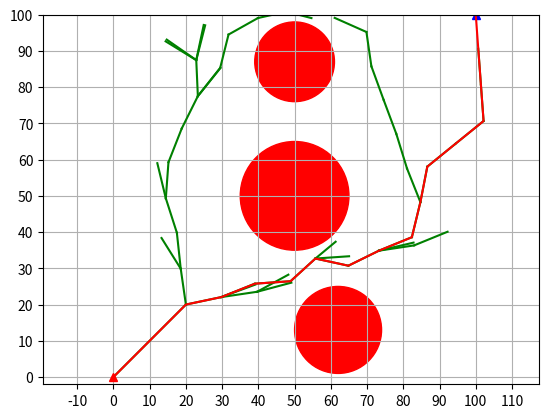

Write Python code to recreate this figure.
"""
测试RRT算法的实现Demo
"""

import matplotlib.pyplot as plt
from matplotlib.pyplot import MultipleLocator
import random
import math
import copy
import numpy as np

show = True


class Node(object):
    """
    节点
    """

    def __init__(self, x, y):
        self.x = x
        self.y = y
        self.parent = None


class RRT(object):
    """
    RRT 绘制
    """

    def __init__(self, start, goal, obstacle_list, rand_area):
        """
        :param start: [x,y]
        :param goal: [x,y]
        :param obstacle_list: [[x,y,size]...]
        :param rand_area: [min,max]
        :return:
        """
        self.start = Node(start[0], start[1])
        self.goal = Node(goal[0], goal[1])
        self.safe = Node(20, 20)
        self.safe.parent = 0
        self.min_rand = rand_area[0]
        self.max_rand = rand_area[1]
        self.step = 10  # 探索步长
        self.distance = 5
        self.goalSampleRate = 0.05  # 选择终点的概率
        self.maxIter = 500
        self.obstacle_list = obstacle_list
        self.node_list = [self.start, self.safe]
        self.angle = 60

    def random_node(self):
        """
        产生随机节点
        :return:
        """
        node_x = random.uniform(self.min_rand, self.max_rand)
        node_y = random.uniform(self.min_rand, self.max_rand)
        node = [node_x, node_y]
        return node

    @staticmethod
    def get_nearest_list_index(node_list, rnd):
        """
        在节点列表中找到距离目标节点中最近的点
        :param node_list: 节点列表 T1 or obstacle_list
        :param rnd: 目标节点
        :return: 最近节点的位置
        """
        d_list = [(node.x - rnd[0]) ** 2 + (node.y - rnd[1]) ** 2 for node in node_list]
        min_index = d_list.index(min(d_list))
        return min_index

    def get_nearest_obstacle_index(self, point):
        """
        找到距离point最近的障碍物
        :param point: 节点
        :return: 最近的障碍物
        """
        d_list = [(math.sqrt((point.x - x) ** 2 + (point.y - y) ** 2)) - r for (x, y, r) in self.obstacle_list]
        min_index = d_list.index(min(d_list))
        return min_index

    def collision_check(self, new_node, obstacle_list):
        """
        检查新的节点是否会碰撞
        :param new_node:  实新节点
        :param obstacle_list: 障碍物列表
        :return:
        """
        flag = 1
        for (ox, oy, radius) in obstacle_list:
            dx = ox - new_node.x
            dy = oy - new_node.y
            d = math.sqrt(dx * dx + dy * dy)

            parent_point = self.node_list[new_node.parent]
            vector_o = np.array([ox, oy])
            vector_p = np.array([parent_point.x, parent_point.y])
            vector_n = np.array([new_node.x, new_node.y])
            d_p_n = np.abs(np.cross(vector_p - vector_o, vector_n - vector_o)) / np.linalg.norm(vector_p - vector_n)

            if d <= radius or d_p_n < radius:
                flag = 0
                return flag
        return flag

    def dynamic_step(self, n_point, a_point):
        """
        计算动态步长
        :param n_point: 父节点
        :param a_point: 虚新节点
        :return: Sf 动态步长
        """

        tan = math.atan2(a_point.y - n_point.y, a_point.x - n_point.x)
        a_point.x += math.cos(tan) * (self.distance + self.step) / 2
        a_point.y += math.sin(tan) * (self.distance + self.step) / 2
        # 距离最近的障碍物
        obstacle_min = self.obstacle_list[self.get_nearest_obstacle_index(a_point)]
        # 虚拟节点a_point至障碍物边缘的距离l_a
        # l_a = math.sqrt((a_point.x - obstacle_min[0]) ** 2 + (a_point.y - obstacle_min[1]) ** 2) - obstacle_min[2]
        # 生长点n_point至障碍物边缘的距离l_n
        l_n = math.sqrt(np.square(n_point.x - obstacle_min[0]) + np.square(n_point.y - obstacle_min[1])) - obstacle_min[
            2]

        dynamic = self.step / (1 + (self.step / self.distance - 1) * math.exp(-3 * l_n / self.step))
        return dynamic

    def angle_check(self, new_point, parent_point, ancestor_point):
        """
        转角约束
        :param new_point: 新节点 w
        :param parent_point: n节点(新节点的父级节点)
        :param ancestor_point: f祖先节点
        :return:
        """
        vector_p_n = np.array([new_point.x - parent_point.x, new_point.y - parent_point.y])
        vector_a_p = np.array([parent_point.x - ancestor_point.x, parent_point.y - ancestor_point.y])
        angle = get_angle(vector_a_p, vector_p_n)
        if angle <= self.angle:
            return True
        else:
            return False

    def coordinate(self, rnd):
        """
        实际坐标计算
        :param rnd: 虚新节点
        :return: 实际新节点
        """
        # 在搜索树中找到距离rnd最近的节点
        min_index = self.get_nearest_list_index(self.node_list, rnd)
        nearest_point = self.node_list[min_index]

        # 按照原始步长计算坐标
        theta = math.atan2(rnd[1] - nearest_point.y, rnd[0] - nearest_point.x)
        new_point = copy.deepcopy(nearest_point)
        new_point.x += math.cos(theta) * self.step
        new_point.y += math.sin(theta) * self.step
        # 使用动态步长策略计算实际坐标
        actual_step = self.dynamic_step(nearest_point, new_point)
        new_point.x = nearest_point.x + math.cos(theta) * actual_step
        new_point.y = nearest_point.y + math.sin(theta) * actual_step
        new_point.parent = min_index

        return new_point

    def generate_path_list(self):
        path = [[self.goal.x, self.goal.y]]
        last_index = len(self.node_list) - 1
        while self.node_list[last_index].parent is not None:
            node = self.node_list[last_index]
            path.append([node.x, node.y])
            last_index = node.parent
        path.append([self.start.x, self.start.y])
        return path

    def planning(self):
        """
        路径计划
        :return:
        """
        while True:
            # 生成随机点
            if random.random() > self.goalSampleRate:
                rnd = self.random_node()
            else:
                rnd = [self.goal.x, self.goal.y]
            # 计算实新节点
            new_node = self.coordinate(rnd)
            # 碰撞检测
            if not self.collision_check(new_node, self.obstacle_list):
                continue
            # 父节点
            n_point = self.node_list[new_node.parent]
            if n_point.parent is None:
                continue
            # 祖先节点
            f_point = self.node_list[n_point.parent]
            # 转角约束
            if not self.angle_check(new_node, n_point, f_point):
                continue

            self.node_list.append(new_node)
            # 接近判断
            dx = new_node.x - self.goal.x
            dy = new_node.y - self.goal.y
            d = math.sqrt(dx * dx + dy * dy)
            if self.distance <= d <= self.step:
                print("goal")
                break

            # if True:
            #     self.draw_graph(rnd)
        # 路径回溯
        return self.generate_path_list()

    def draw_graph(self, rnd=None):
        plt.clf()
        if rnd is not None:
            plt.plot(rnd[0], rnd[1], "^g")
        for node in self.node_list:
            if node.parent is not None:
                plt.plot([node.x, self.node_list[node.parent].x],
                         [node.y, self.node_list[node.parent].y],
                         "-g")

        for (ox, oy, size) in self.obstacle_list:
            plt.plot(ox, oy, "ko", ms=size)

        plt.plot(self.start.x, self.start.y, "^r")
        plt.plot(self.goal.x, self.goal.y, "^b")
        plt.axis([self.min_rand, self.max_rand, self.min_rand, self.max_rand])
        plt.grid(True)
        plt.pause(0.01)

    def draw_static(self, path):
        """
        绘制静态图像
        :param path: 规划出的路径 [[x,y]...]
        :return:
        """
        plt.clf()

        x_major_location = MultipleLocator(10)
        # y轴刻度区间
        y_major_location = MultipleLocator(10)
        # 坐标轴实例
        ax = plt.gca()
        ax.xaxis.set_major_locator(x_major_location)
        ax.yaxis.set_major_locator(y_major_location)

        for node in self.node_list:
            if node.parent is not None:
                plt.plot([node.x, self.node_list[node.parent].x],
                         [node.y, self.node_list[node.parent].y],
                         "-g")
        # 绘制障碍物
        ax = plt.gca()

        for (ox, oy, size) in self.obstacle_list:
            circle = plt.Circle(xy=(ox, oy), radius=size, color="r")
            ax.add_patch(circle)
        ax.set_aspect('equal', adjustable='datalim')
        ax.plot()
        # 绘制起点
        plt.plot(self.start.x, self.start.y, "^r")
        # 绘制终点
        plt.plot(self.goal.x, self.goal.y, "^b")
        # 绘制方框
        plt.axis([self.min_rand, self.max_rand, self.min_rand, self.max_rand])
        # 绘制规划的路线
        plt.plot([data[0] for data in path], [data[1] for data in path], "-r")
        for (px, py) in path:
            plt.plot(px, py, '-r')
        plt.grid(True)
        plt.show()


def get_angle(a, b):
    """
    向量夹角计算
    :param a: 向量1
    :param b: 向量2
    :return: 角度值
    """
    a_norm = np.sqrt(np.sum(a * a))
    b_norm = np.sqrt(np.sum(b * b))
    cos_value = float(np.dot(a, b) / (a_norm * b_norm))
    eps = 1e-6
    if 1.0 < cos_value < 1.0 + eps:
        cos_value = 1.0
    elif -1.0 - eps < cos_value < -1.0:
        cos_value = -1.0
    arc_value = np.arccos(cos_value)
    angle_value = arc_value * (180 / np.pi)
    return angle_value


def main():
    print("start RRT path planning")
    print("===============================================")

    obstacle_list = [
        (50, 50, 15),
        (62, 13, 12),
        (50, 87, 11)
    ]
    rrt = RRT(start=[0, 0], goal=[100, 100], rand_area=[-2, 100], obstacle_list=obstacle_list)
    path = rrt.planning()
    print(path)

    if show:
        plt.close()
        rrt.draw_static(path)

    print("===============================================")
    print("end")


if __name__ == '__main__':
    main()
